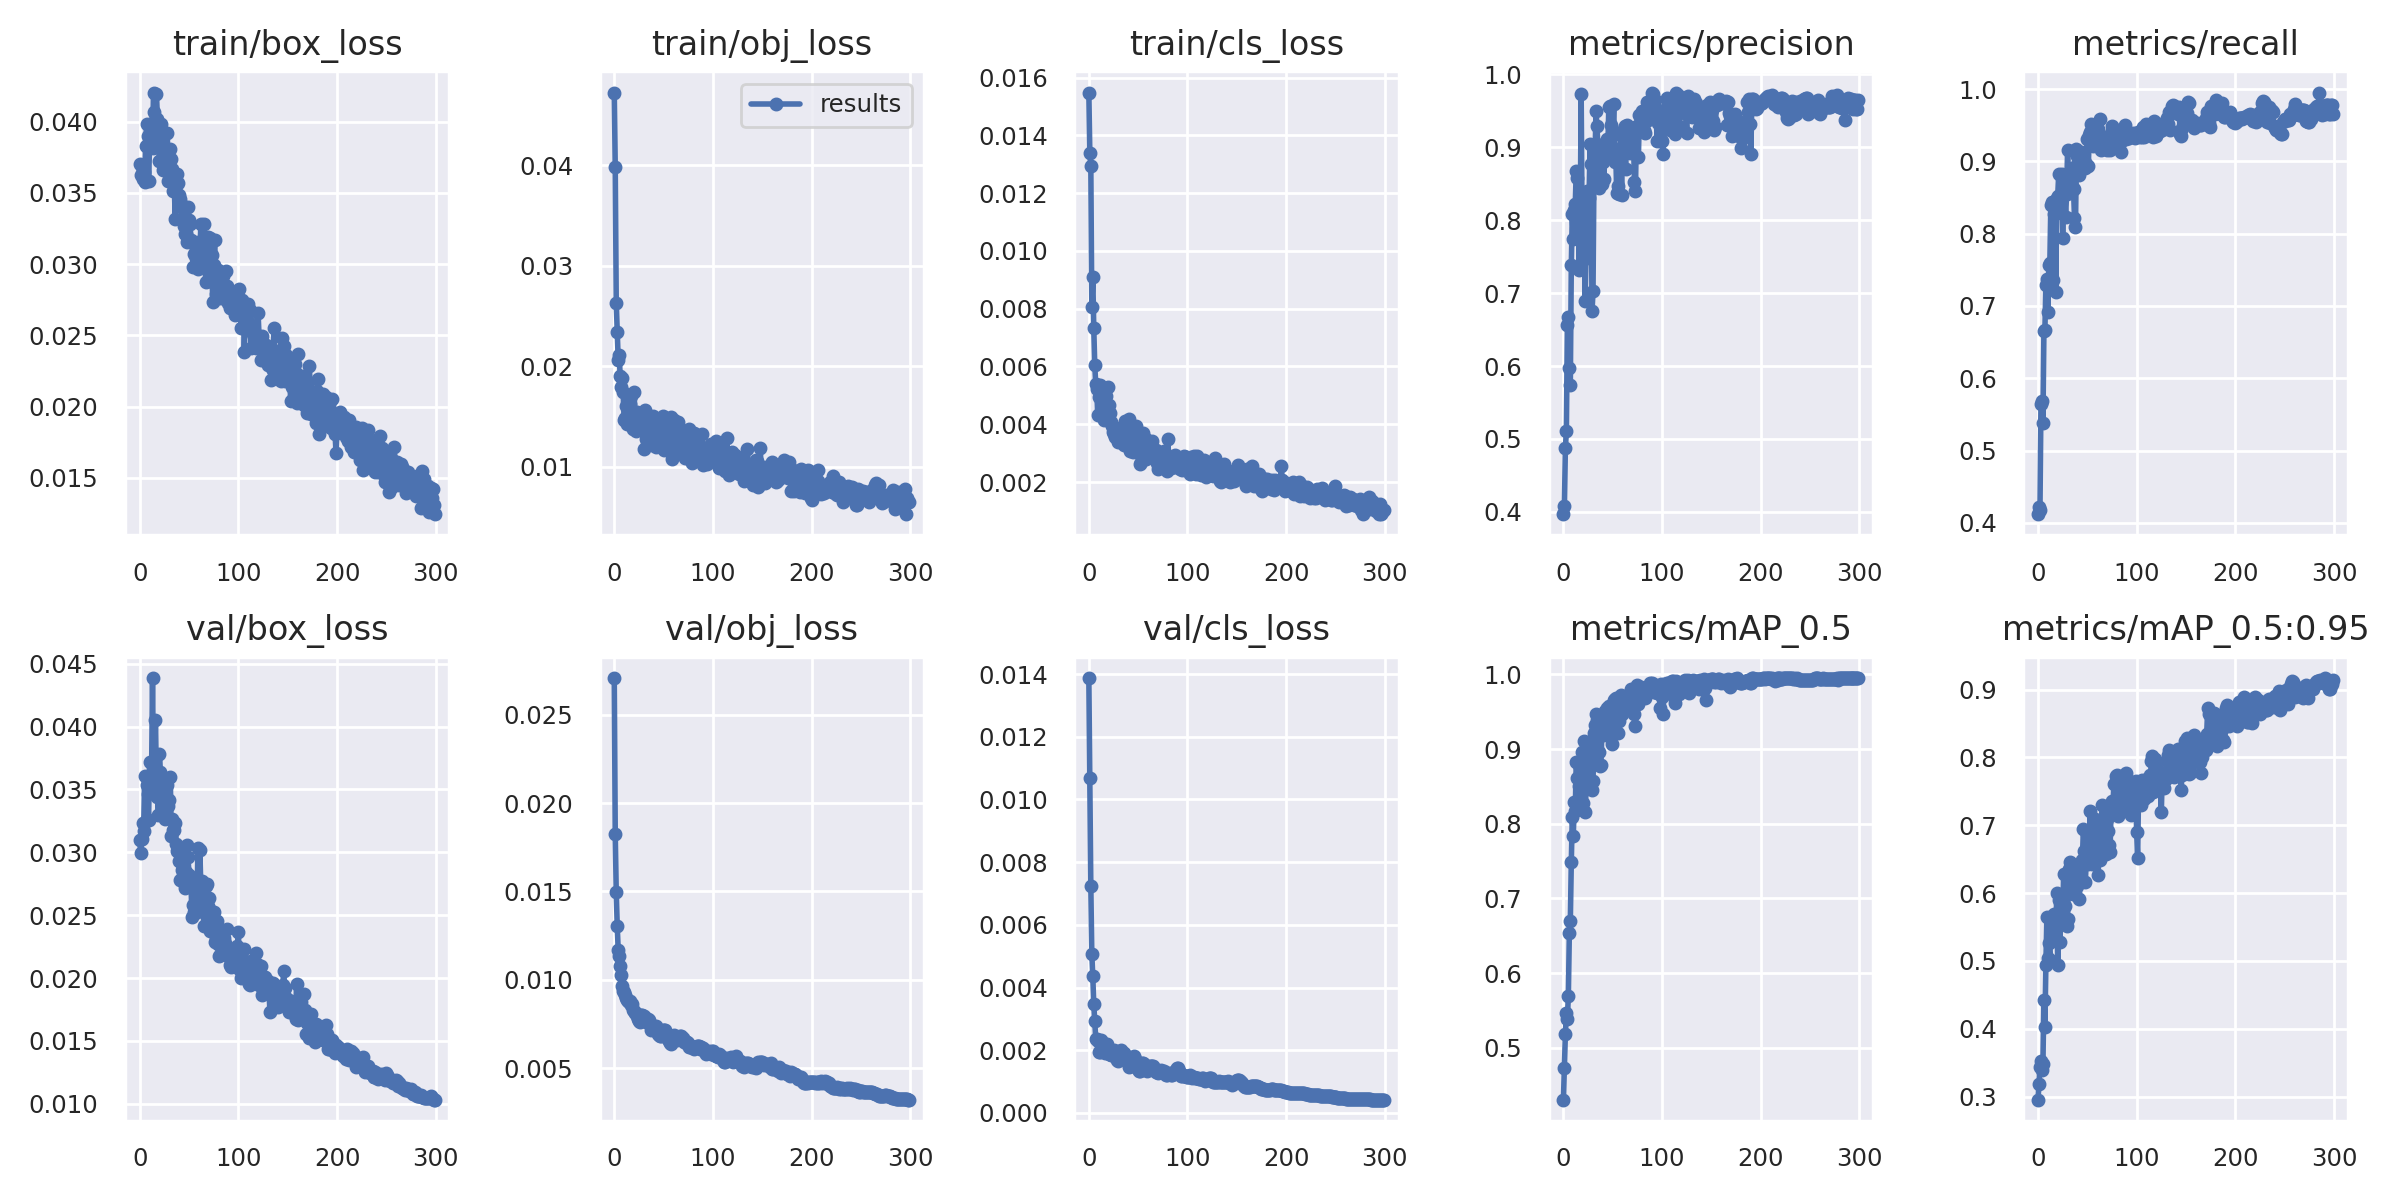

The table this chart was drawn from, first rows:
epoch, train/box_loss, train/obj_loss, train/cls_loss, metrics/precision, metrics/recall, metrics/mAP_0.5, metrics/mAP_0.5:0.95, val/box_loss, val/obj_loss, val/cls_loss, x/lr0, x/lr1, x/lr2
0, 0.03704, 0.04725, 0.01548, 0.3968, 0.412, 0.4303, 0.2953, 0.03098, 0.02708, 0.01387, 0.0937, 0.0007, 0.0007
1, 0.03623, 0.03979, 0.01339, 0.4082, 0.4214, 0.4724, 0.3181, 0.02997, 0.01823, 0.01069, 0.0865, 0.001495, 0.001495
2, 0.0368, 0.02634, 0.01295, 0.4879, 0.4173, 0.5188, 0.3441, 0.03105, 0.01495, 0.007246, 0.07928, 0.002285, 0.002285
3, 0.03598, 0.02344, 0.008076, 0.5105, 0.5646, 0.5466, 0.3523, 0.03231, 0.01305, 0.00508, 0.07207, 0.003069, 0.003069
4, 0.03646, 0.02067, 0.009084, 0.6566, 0.569, 0.5384, 0.3395, 0.03168, 0.01168, 0.004353, 0.06485, 0.003848, 0.003848
5, 0.03577, 0.02113, 0.007331, 0.6668, 0.5386, 0.5691, 0.3486, 0.0361, 0.01132, 0.003471, 0.05762, 0.004622, 0.004622
6, 0.03826, 0.019, 0.006046, 0.5974, 0.6649, 0.6535, 0.4429, 0.03248, 0.01077, 0.002946, 0.05039, 0.005391, 0.005391
7, 0.03979, 0.01799, 0.005379, 0.5745, 0.6667, 0.6695, 0.4031, 0.03531, 0.01026, 0.002366, 0.04315, 0.006155, 0.006155
8, 0.03895, 0.01881, 0.005237, 0.7387, 0.7288, 0.7494, 0.4946, 0.03466, 0.009648, 0.002364, 0.03591, 0.006913, 0.006913
9, 0.03586, 0.01745, 0.004333, 0.8081, 0.7378, 0.8093, 0.564, 0.03258, 0.009365, 0.002298, 0.02866, 0.007665, 0.007665
10, 0.03819, 0.01466, 0.004936, 0.7748, 0.6914, 0.7835, 0.5049, 0.03715, 0.009298, 0.001933, 0.02141, 0.008413, 0.008413
11, 0.03963, 0.01486, 0.005358, 0.8136, 0.7566, 0.8294, 0.5271, 0.03617, 0.009164, 0.001938, 0.01415, 0.009155, 0.009155
12, 0.0388, 0.01609, 0.005022, 0.8216, 0.7588, 0.8176, 0.5007, 0.036, 0.008968, 0.002336, 0.009604, 0.009604, 0.009604
13, 0.03817, 0.01422, 0.005154, 0.8675, 0.8389, 0.8824, 0.5609, 0.04385, 0.00888, 0.002019, 0.009604, 0.009604, 0.009604
14, 0.04203, 0.01617, 0.004886, 0.8575, 0.8443, 0.8619, 0.5346, 0.03585, 0.008803, 0.002236, 0.009571, 0.009571, 0.009571
15, 0.04069, 0.01533, 0.004147, 0.8105, 0.7354, 0.8284, 0.537, 0.03659, 0.008727, 0.002062, 0.009538, 0.009538, 0.009538
16, 0.04008, 0.01622, 0.004657, 0.732, 0.8267, 0.8512, 0.5698, 0.04053, 0.00882, 0.001927, 0.009505, 0.009505, 0.009505
17, 0.04196, 0.01706, 0.004994, 0.797, 0.8332, 0.8847, 0.5426, 0.03533, 0.008596, 0.002033, 0.009472, 0.009472, 0.009472
18, 0.04018, 0.01455, 0.004137, 0.9726, 0.7195, 0.8804, 0.5297, 0.03443, 0.008632, 0.002213, 0.009439, 0.009439, 0.009439
19, 0.03941, 0.01378, 0.005281, 0.7806, 0.849, 0.8954, 0.6, 0.03299, 0.008278, 0.00196, 0.009406, 0.009406, 0.009406
20, 0.0372, 0.01746, 0.004679, 0.7459, 0.8526, 0.8281, 0.4939, 0.03785, 0.00821, 0.001869, 0.009373, 0.009373, 0.009373
21, 0.03934, 0.01531, 0.004396, 0.8012, 0.8824, 0.9114, 0.5893, 0.03635, 0.008111, 0.001892, 0.00934, 0.00934, 0.00934
22, 0.03984, 0.01361, 0.004063, 0.6888, 0.849, 0.8163, 0.5285, 0.0343, 0.008095, 0.001851, 0.009307, 0.009307, 0.009307
23, 0.03882, 0.01547, 0.003929, 0.7581, 0.8281, 0.847, 0.573, 0.03363, 0.007925, 0.001852, 0.009274, 0.009274, 0.009274
24, 0.0366, 0.01455, 0.003728, 0.8401, 0.8831, 0.8927, 0.5789, 0.03435, 0.007758, 0.001883, 0.009241, 0.009241, 0.009241
25, 0.03698, 0.01537, 0.003653, 0.8373, 0.7938, 0.8479, 0.5606, 0.03425, 0.007641, 0.002018, 0.009208, 0.009208, 0.009208
26, 0.03753, 0.01386, 0.003917, 0.8308, 0.8626, 0.9025, 0.6287, 0.03264, 0.007587, 0.001913, 0.009175, 0.009175, 0.009175
27, 0.03763, 0.01425, 0.003549, 0.9046, 0.8558, 0.9091, 0.5814, 0.03548, 0.007991, 0.00191, 0.009142, 0.009142, 0.009142
28, 0.0392, 0.01432, 0.003785, 0.8767, 0.8235, 0.8864, 0.5993, 0.03538, 0.007996, 0.001801, 0.009109, 0.009109, 0.009109
29, 0.03585, 0.01489, 0.003631, 0.675, 0.8554, 0.8454, 0.5517, 0.03371, 0.007775, 0.001688, 0.009076, 0.009076, 0.009076
30, 0.0367, 0.0118, 0.003399, 0.7024, 0.9159, 0.8568, 0.5617, 0.03415, 0.007918, 0.001644, 0.009043, 0.009043, 0.009043
31, 0.03809, 0.01565, 0.003507, 0.8697, 0.8679, 0.921, 0.6349, 0.03603, 0.007829, 0.001714, 0.00901, 0.00901, 0.00901
32, 0.03735, 0.01282, 0.003548, 0.8831, 0.8842, 0.9318, 0.6457, 0.03131, 0.007597, 0.001935, 0.008977, 0.008977, 0.008977
33, 0.03664, 0.01489, 0.003628, 0.95, 0.8694, 0.9472, 0.641, 0.03265, 0.007746, 0.002011, 0.008944, 0.008944, 0.008944
34, 0.03513, 0.01422, 0.00375, 0.9297, 0.8908, 0.939, 0.643, 0.03176, 0.007758, 0.001819, 0.008911, 0.008911, 0.008911
35, 0.03567, 0.01329, 0.003397, 0.9011, 0.8627, 0.9199, 0.5991, 0.03175, 0.007698, 0.001903, 0.008878, 0.008878, 0.008878
36, 0.03319, 0.014, 0.003281, 0.8445, 0.8615, 0.8959, 0.5988, 0.03234, 0.00749, 0.001925, 0.008845, 0.008845, 0.008845
37, 0.0355, 0.01355, 0.004115, 0.9037, 0.822, 0.878, 0.6309, 0.03064, 0.007165, 0.001848, 0.008812, 0.008812, 0.008812
38, 0.03635, 0.01219, 0.003614, 0.9015, 0.8092, 0.8786, 0.624, 0.0301, 0.007241, 0.00177, 0.008779, 0.008779, 0.008779
39, 0.03572, 0.01504, 0.003595, 0.8497, 0.9174, 0.9235, 0.612, 0.03017, 0.007269, 0.001751, 0.008746, 0.008746, 0.008746
40, 0.03485, 0.01266, 0.00336, 0.8798, 0.9067, 0.9284, 0.6102, 0.0293, 0.007356, 0.00162, 0.008713, 0.008713, 0.008713
41, 0.03456, 0.01342, 0.004175, 0.8569, 0.8995, 0.9187, 0.6235, 0.02779, 0.007159, 0.00148, 0.00868, 0.00868, 0.00868
42, 0.03397, 0.01198, 0.003086, 0.906, 0.8818, 0.9505, 0.5917, 0.0292, 0.007393, 0.001493, 0.008647, 0.008647, 0.008647
43, 0.03316, 0.01387, 0.003208, 0.8864, 0.8878, 0.93, 0.6369, 0.02862, 0.007102, 0.00157, 0.008614, 0.008614, 0.008614
44, 0.03407, 0.01325, 0.003875, 0.9111, 0.9127, 0.9555, 0.6385, 0.0281, 0.00692, 0.001645, 0.008581, 0.008581, 0.008581
45, 0.03267, 0.01275, 0.003054, 0.897, 0.8999, 0.9534, 0.6494, 0.02801, 0.006864, 0.001746, 0.008548, 0.008548, 0.008548
46, 0.0321, 0.01306, 0.003795, 0.9556, 0.8982, 0.9575, 0.6944, 0.02719, 0.006826, 0.001806, 0.008515, 0.008515, 0.008515
47, 0.03211, 0.01433, 0.003694, 0.9566, 0.9018, 0.9554, 0.6627, 0.02841, 0.006832, 0.001718, 0.008482, 0.008482, 0.008482
48, 0.03157, 0.0123, 0.003928, 0.93, 0.8902, 0.9462, 0.6167, 0.03055, 0.007106, 0.001549, 0.008449, 0.008449, 0.008449
49, 0.03401, 0.01502, 0.003119, 0.8894, 0.897, 0.907, 0.6508, 0.02959, 0.007149, 0.001437, 0.008416, 0.008416, 0.008416
50, 0.03309, 0.01163, 0.003106, 0.92, 0.9307, 0.9587, 0.6578, 0.02823, 0.007177, 0.001414, 0.008383, 0.008383, 0.008383
51, 0.03284, 0.01238, 0.003442, 0.9595, 0.8939, 0.9656, 0.6424, 0.02764, 0.007127, 0.001341, 0.00835, 0.00835, 0.00835
52, 0.03171, 0.01356, 0.002613, 0.8794, 0.9358, 0.9669, 0.6836, 0.02745, 0.00696, 0.001349, 0.008317, 0.008317, 0.008317
53, 0.03162, 0.01228, 0.002681, 0.8955, 0.9407, 0.9688, 0.7213, 0.02483, 0.006678, 0.001463, 0.008284, 0.008284, 0.008284
54, 0.02982, 0.01332, 0.002921, 0.837, 0.951, 0.9492, 0.6609, 0.0258, 0.006707, 0.00159, 0.008251, 0.008251, 0.008251
55, 0.03072, 0.01333, 0.003681, 0.8476, 0.9347, 0.9214, 0.6434, 0.02528, 0.006552, 0.001595, 0.008218, 0.008218, 0.008218
56, 0.02989, 0.01221, 0.003574, 0.8356, 0.9218, 0.9373, 0.6607, 0.02521, 0.006443, 0.001573, 0.008185, 0.008185, 0.008185
57, 0.03042, 0.01495, 0.003192, 0.8991, 0.9363, 0.9655, 0.6884, 0.02724, 0.006528, 0.001418, 0.008152, 0.008152, 0.008152
58, 0.03028, 0.01268, 0.002807, 0.8931, 0.9477, 0.9724, 0.7091, 0.02528, 0.006383, 0.001399, 0.008119, 0.008119, 0.008119
59, 0.02965, 0.01075, 0.00346, 0.8352, 0.9449, 0.9474, 0.6576, 0.03037, 0.006633, 0.001349, 0.008086, 0.008086, 0.008086
... 240 more rows
